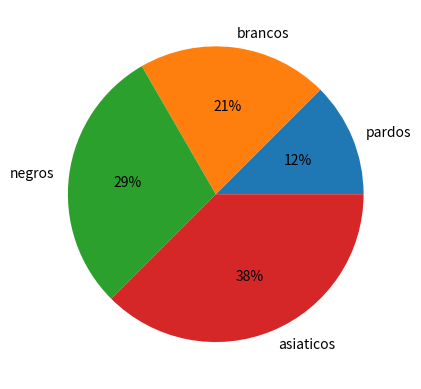

Here is the Python script that generated this plot:
#https://seaborn.pydata.org/examples/index.html#
import matplotlib.pyplot as plt
import seaborn as sns

#dados
data = [15,25,35,45]
labels = ['pardos','brancos','negros','asiaticos']


#paletas de cores
colors = sns.color_palette("tab10")
#colors = sns.color_palette('pastel')[0:5]

#cria o grafico

plt.pie(data, labels = labels, colors=colors, autopct='%.0f%%')
plt.show()


#realizar o mesmo processo com outros exemplos